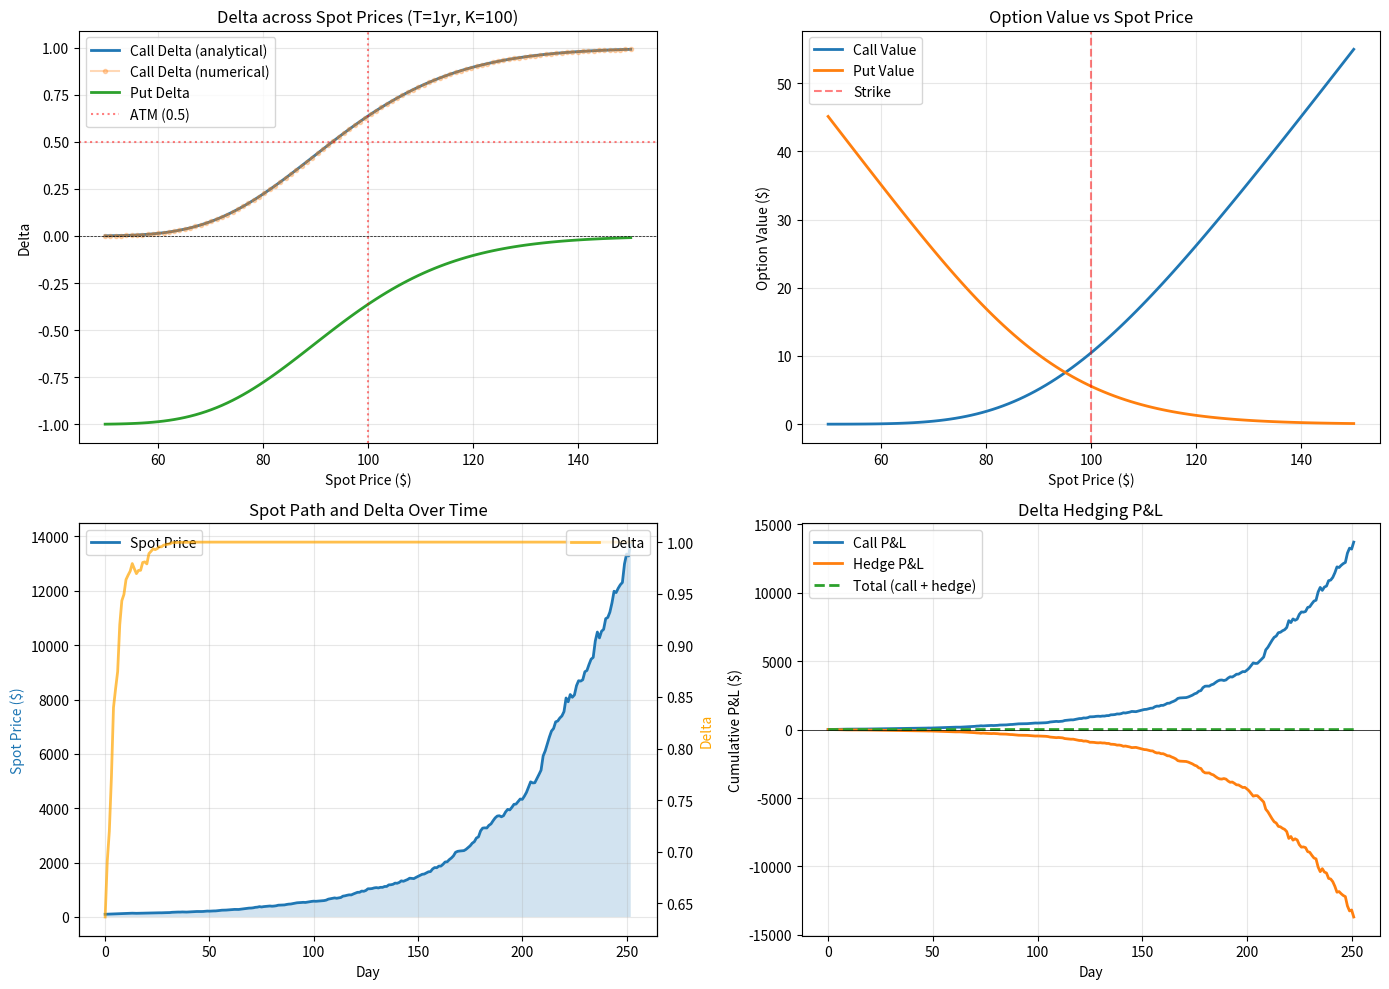

Reproduce this figure in Python.

# Block 1
import numpy as np
import matplotlib.pyplot as plt
from scipy.stats import norm

# Black-Scholes components
def bs_d1(S, K, T, r, sigma):
    return (np.log(S/K) + (r + 0.5*sigma**2)*T) / (sigma*np.sqrt(T))

def bs_d2(S, K, T, r, sigma):
    d1 = bs_d1(S, K, T, r, sigma)
    return d1 - sigma*np.sqrt(T)

def bs_call(S, K, T, r, sigma):
    d1 = bs_d1(S, K, T, r, sigma)
    d2 = bs_d2(S, K, T, r, sigma)
    call = S*norm.cdf(d1) - K*np.exp(-r*T)*norm.cdf(d2)
    return call

def bs_put(S, K, T, r, sigma):
    call = bs_call(S, K, T, r, sigma)
    put = call - S + K*np.exp(-r*T)
    return put

def delta_call(S, K, T, r, sigma):
    return norm.cdf(bs_d1(S, K, T, r, sigma))

def delta_put(S, K, T, r, sigma):
    return delta_call(S, K, T, r, sigma) - 1

# Numerical delta (finite difference)
def delta_numerical(S, K, T, r, sigma, option_type='call', eps=0.01):
    if option_type == 'call':
        V_up = bs_call(S + eps, K, T, r, sigma)
        V_down = bs_call(S - eps, K, T, r, sigma)
    else:
        V_up = bs_put(S + eps, K, T, r, sigma)
        V_down = bs_put(S - eps, K, T, r, sigma)
    return (V_up - V_down) / (2*eps)

# Parameters
S0, K, T, r, sigma = 100, 100, 1, 0.05, 0.2

# Compute delta across spot prices
spot_prices = np.linspace(50, 150, 100)
delta_calls = [delta_call(S, K, T, r, sigma) for S in spot_prices]
delta_puts = [delta_put(S, K, T, r, sigma) for S in spot_prices]
delta_calls_num = [delta_numerical(S, K, T, r, sigma, 'call') for S in spot_prices]

# Compute option prices
call_prices = [bs_call(S, K, T, r, sigma) for S in spot_prices]
put_prices = [bs_put(S, K, T, r, sigma) for S in spot_prices]

# Delta hedging simulation
print("=== DELTA HEDGING SIMULATION ===")
np.random.seed(42)
S_path = np.array([100])
spot_moves = np.random.normal(0.02, 0.02, 252)  # Daily returns
for move in spot_moves:
    S_path = np.append(S_path, S_path[-1] * (1 + move))

T_remaining = np.linspace(T, 0, len(S_path))
deltas = []
call_values = []
hedge_pnl = []
call_pnl = []
cumulative_hedge_cost = 0
option_position = 1  # Long 1 call

for i, (S, T_remain) in enumerate(zip(S_path, T_remaining)):
    if T_remain > 0:
        delta = delta_call(S, K, T_remain, r, sigma)
        call_value = bs_call(S, K, T_remain, r, sigma)
    else:
        delta = max(1, 0) if S > K else 0
        call_value = max(S - K, 0)
    
    deltas.append(delta)
    call_values.append(call_value)
    
    # Hedge: short delta shares
    if i > 0:
        # P&L from hedging position (short delta shares)
        hedge_pnl_daily = -deltas[i-1] * (S_path[i] - S_path[i-1])
        hedge_pnl.append(hedge_pnl_daily)
        
        # P&L from call option
        call_pnl_daily = call_values[i] - call_values[i-1]
        call_pnl.append(call_pnl_daily)
        
        cumulative_hedge_cost += hedge_pnl_daily

print(f"Call option value at expiry: ${call_values[-1]:.2f}")
print(f"Cumulative P&L from hedging: ${sum(hedge_pnl):.2f}")
print(f"Total P&L (call - hedge): ${call_values[-1] - call_values[0] + sum(hedge_pnl):.2f}")
print(f"Final spot price: ${S_path[-1]:.2f}")

# Visualization
fig, axes = plt.subplots(2, 2, figsize=(14, 10))

# Plot 1: Delta vs Spot
axes[0, 0].plot(spot_prices, delta_calls, linewidth=2, label='Call Delta (analytical)')
axes[0, 0].plot(spot_prices, delta_calls_num, 'o-', alpha=0.3, markersize=3, label='Call Delta (numerical)')
axes[0, 0].plot(spot_prices, delta_puts, linewidth=2, label='Put Delta')
axes[0, 0].axhline(0, color='k', linestyle='--', linewidth=0.5)
axes[0, 0].axhline(0.5, color='r', linestyle=':', alpha=0.5, label='ATM (0.5)')
axes[0, 0].axvline(K, color='r', linestyle=':', alpha=0.5)
axes[0, 0].set_xlabel('Spot Price ($)')
axes[0, 0].set_ylabel('Delta')
axes[0, 0].set_title('Delta across Spot Prices (T=1yr, K=100)')
axes[0, 0].legend()
axes[0, 0].grid(alpha=0.3)

# Plot 2: Option Price vs Spot
axes[0, 1].plot(spot_prices, call_prices, linewidth=2, label='Call Value')
axes[0, 1].plot(spot_prices, put_prices, linewidth=2, label='Put Value')
axes[0, 1].axvline(K, color='r', linestyle='--', alpha=0.5, label='Strike')
axes[0, 1].set_xlabel('Spot Price ($)')
axes[0, 1].set_ylabel('Option Value ($)')
axes[0, 1].set_title('Option Value vs Spot Price')
axes[0, 1].legend()
axes[0, 1].grid(alpha=0.3)

# Plot 3: Spot path and cumulative delta hedge
axes[1, 0].plot(S_path, linewidth=2, label='Spot Price')
axes[1, 0].fill_between(range(len(S_path)), S_path, alpha=0.2)
ax_twin = axes[1, 0].twinx()
ax_twin.plot(deltas, color='orange', linewidth=2, label='Delta', alpha=0.7)
axes[1, 0].set_xlabel('Day')
axes[1, 0].set_ylabel('Spot Price ($)', color='C0')
ax_twin.set_ylabel('Delta', color='orange')
axes[1, 0].set_title('Spot Path and Delta Over Time')
axes[1, 0].grid(alpha=0.3)
axes[1, 0].legend(loc='upper left')
ax_twin.legend(loc='upper right')

# Plot 4: Cumulative P&L
cumulative_call_pnl = np.cumsum(call_pnl)
cumulative_hedge_pnl = np.cumsum(hedge_pnl)
total_pnl = cumulative_call_pnl + cumulative_hedge_pnl

axes[1, 1].plot(cumulative_call_pnl, label='Call P&L', linewidth=2)
axes[1, 1].plot(cumulative_hedge_pnl, label='Hedge P&L', linewidth=2)
axes[1, 1].plot(total_pnl, label='Total (call + hedge)', linewidth=2, linestyle='--')
axes[1, 1].axhline(0, color='k', linestyle='-', linewidth=0.5)
axes[1, 1].set_xlabel('Day')
axes[1, 1].set_ylabel('Cumulative P&L ($)')
axes[1, 1].set_title('Delta Hedging P&L')
axes[1, 1].legend()
axes[1, 1].grid(alpha=0.3)

plt.tight_layout()
plt.show()

print(f"\nDelta hedging isolation: Total P&L standard error ~ Gamma × (ΔS)² / 2")